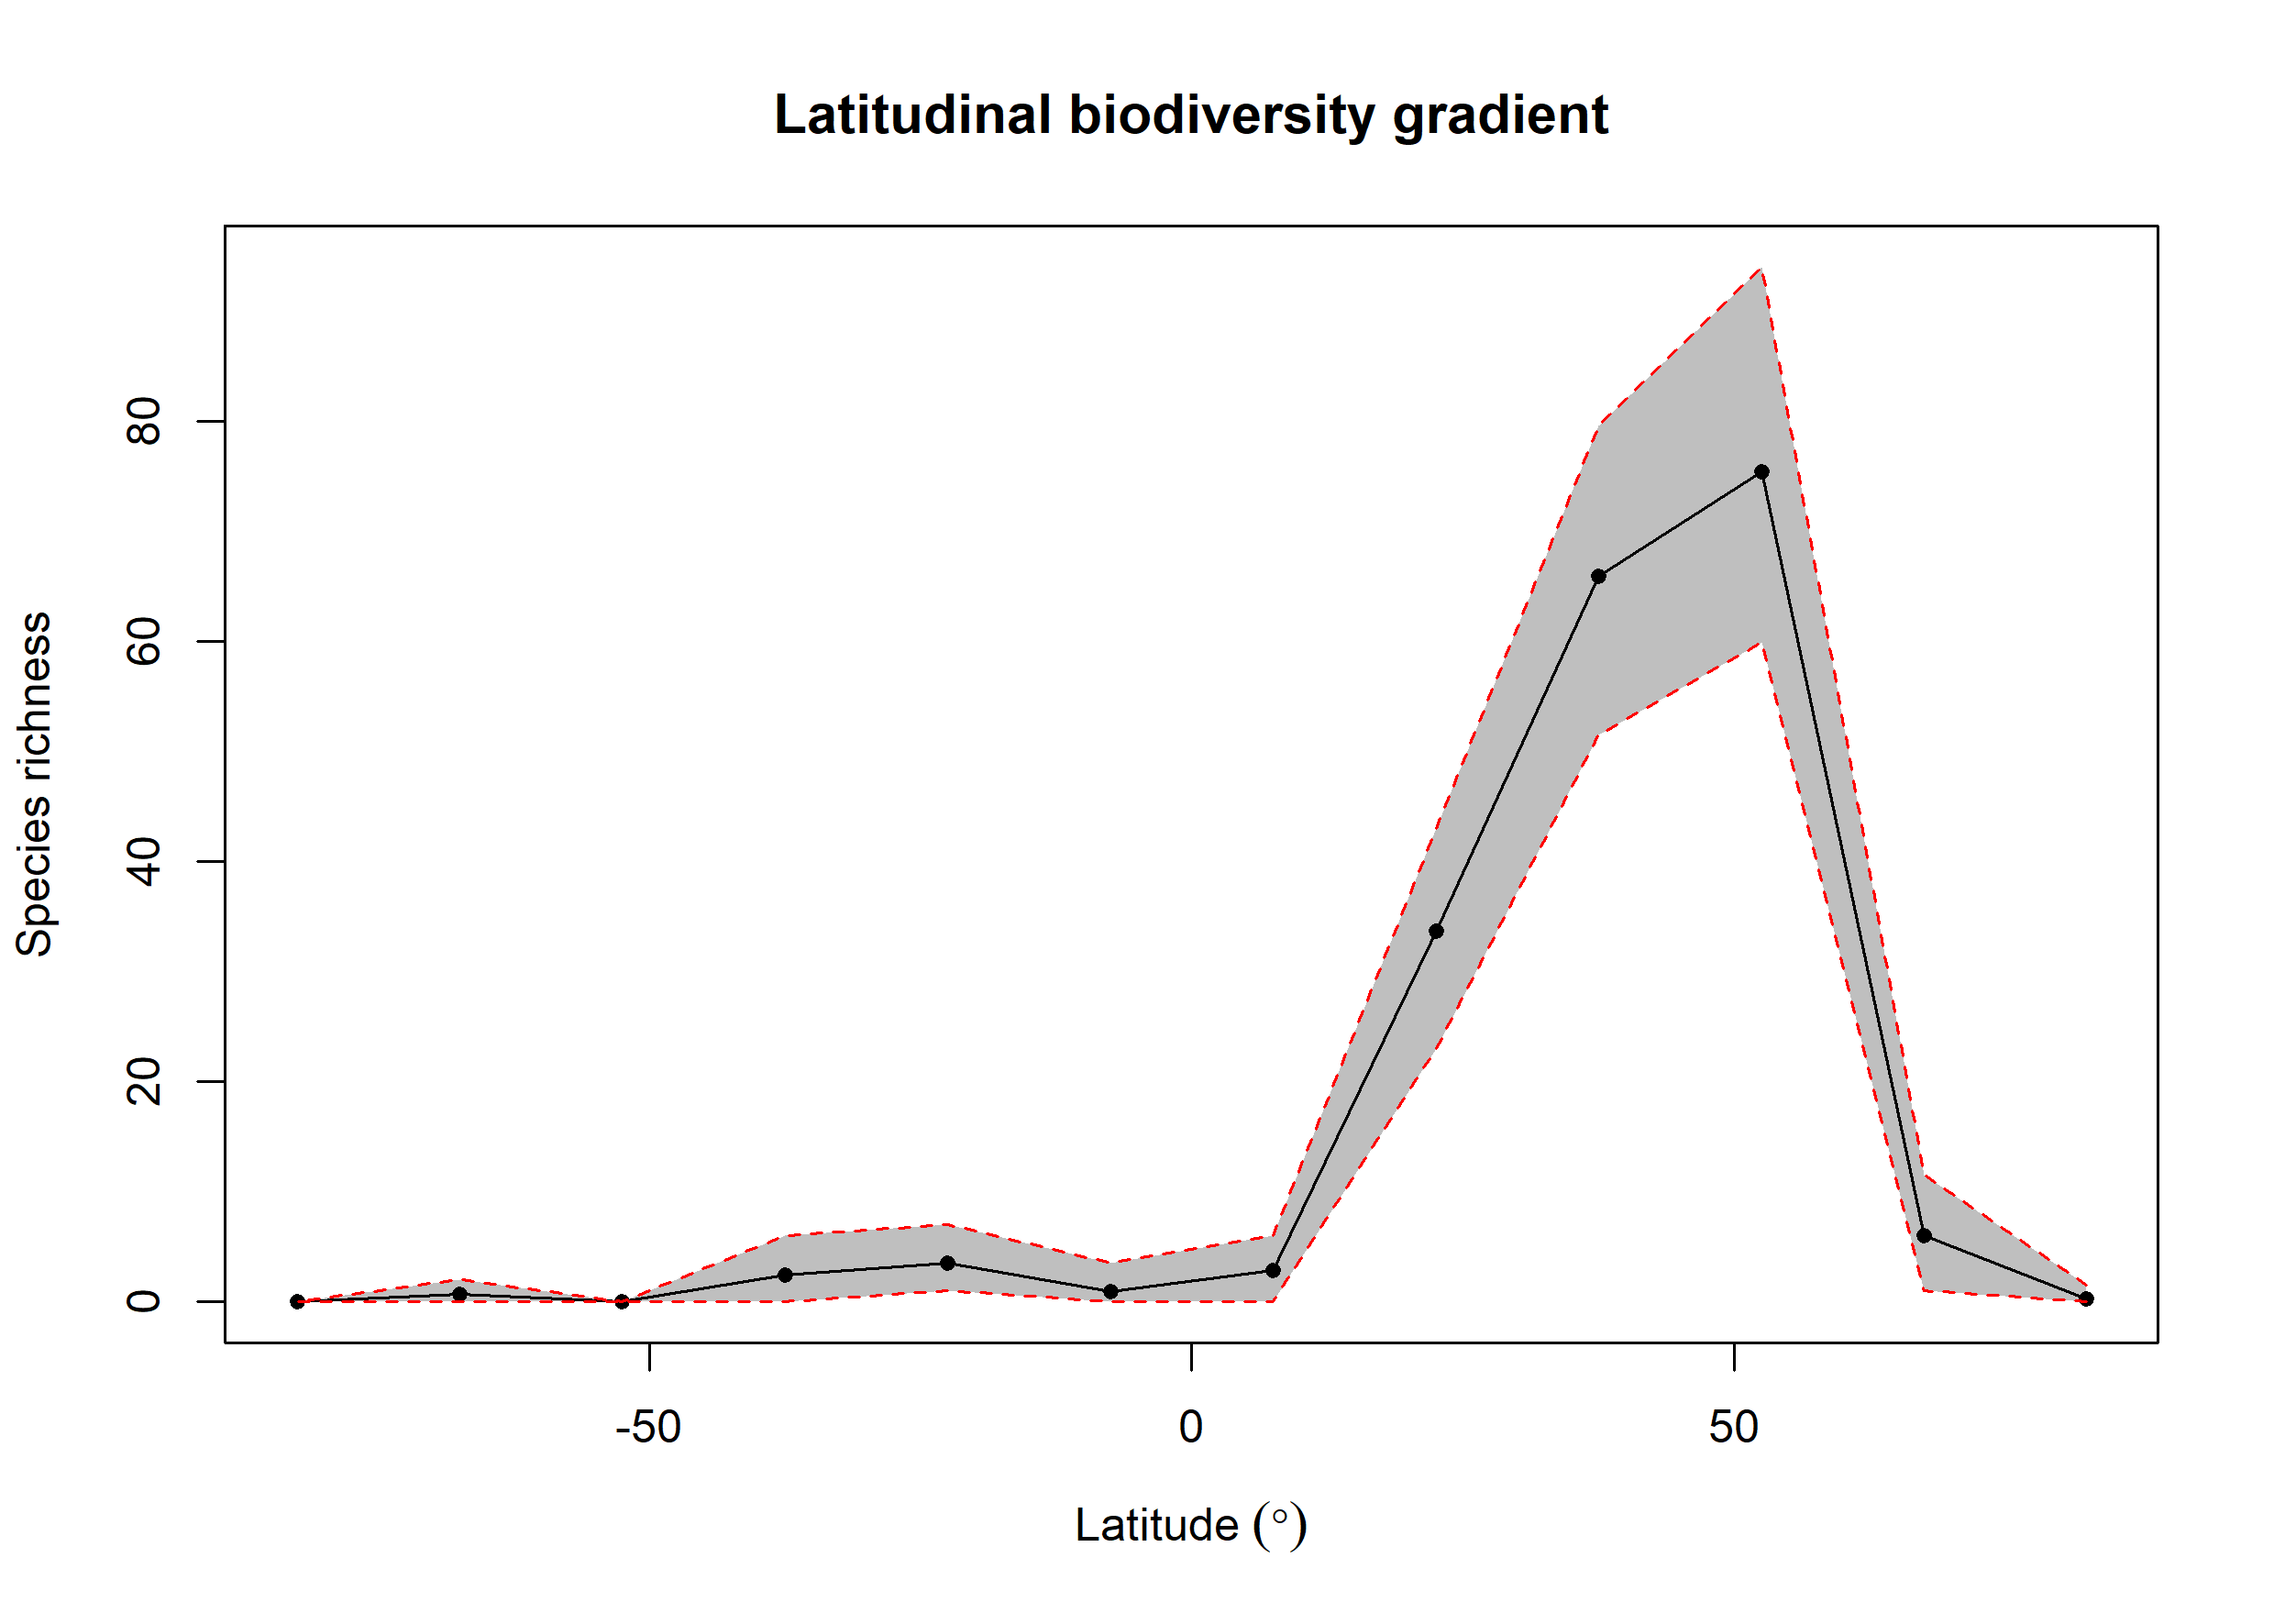

Data behind this chart, as committed beside it:
bin, max, min, mid, hemisphere, mean_richness, CI.Lower, CI.Upper
1, 90, 75, 82.5, N, 0.32, 0, 1.525
2, 75, 60, 67.5, N, 6.04, 1, 11.53
3, 60, 45, 52.5, N, 75.39, 59.95, 94
4, 45, 30, 37.5, N, 65.9, 51.48, 79.53
5, 30, 15, 22.5, N, 33.66, 23, 43
6, 15, 0, 7.5, N, 2.88, 0, 6
7, 0, -15, -7.5, S, 0.98, 0, 3.525
8, -15, -30, -22.5, S, 3.51, 1, 7
9, -30, -45, -37.5, S, 2.43, 0, 6
10, -45, -60, -52.5, S, 0, 0, 0
11, -60, -75, -67.5, S, 0.67, 0, 2
12, -75, -90, -82.5, S, 0, 0, 0
